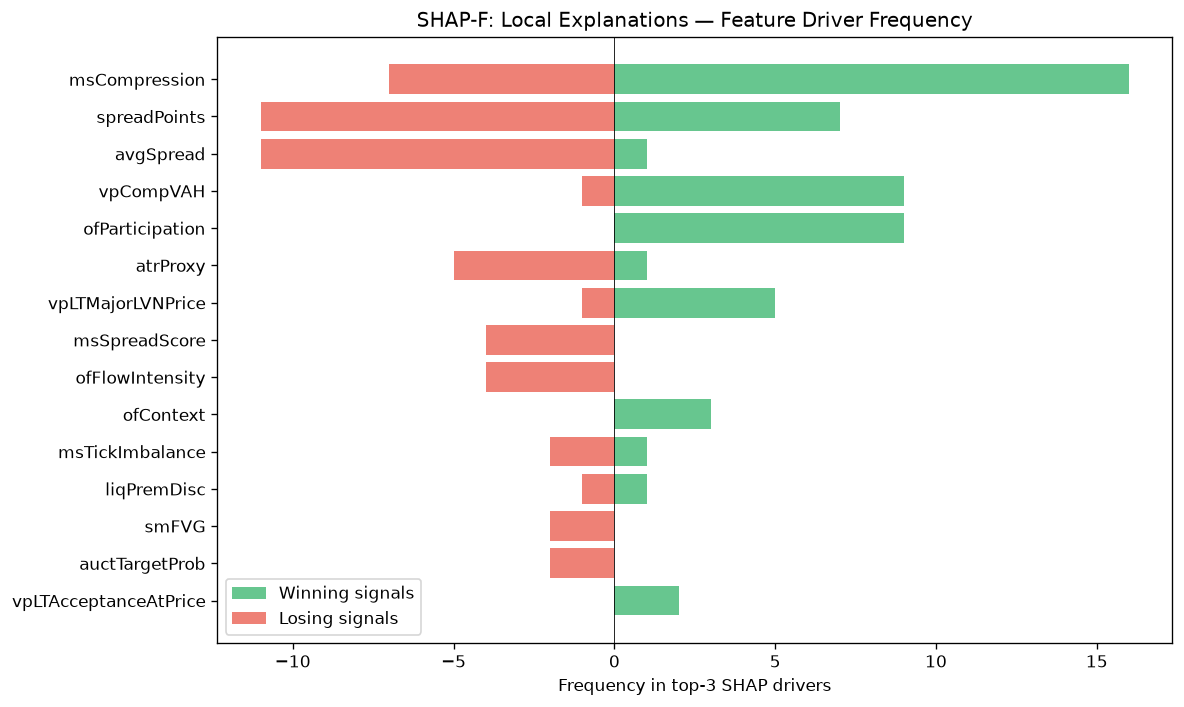

The table this chart was drawn from, first rows:
feature, win_top3_freq, lose_top3_freq, total_top3_freq, win_bias
msCompression, 16, 7, 23, 0.6957
spreadPoints, 7, 11, 18, 0.3889
avgSpread, 1, 11, 12, 0.08333
vpCompVAH, 9, 1, 10, 0.9
ofParticipation, 9, 0, 9, 1
atrProxy, 1, 5, 6, 0.1667
vpLTMajorLVNPrice, 5, 1, 6, 0.8333
msSpreadScore, 0, 4, 4, 0.0
ofFlowIntensity, 0, 4, 4, 0.0
ofContext, 3, 0, 3, 1
msTickImbalance, 1, 2, 3, 0.3333
liqPremDisc, 1, 1, 2, 0.5
smFVG, 0, 2, 2, 0.0
auctTargetProb, 0, 2, 2, 0.0
vpLTAcceptanceAtPrice, 2, 0, 2, 1
auctHVNStrength, 0, 2, 2, 0.0
chochConfirmed, 2, 0, 2, 1
auctReversalRisk, 0, 1, 1, 0.0
auctDistLVN, 0, 1, 1, 0.0
vpLTBalanceStability, 1, 0, 1, 1
vpDistNakedPOC_ATR, 0, 1, 1, 0.0
liqDensity, 0, 1, 1, 0.0
auctExpReward, 0, 1, 1, 0.0
spreadToATR, 1, 0, 1, 1
entryVpDistLVN, 1, 0, 1, 1
smZoneQuality, 0, 1, 1, 0.0
msContext, 0, 1, 1, 0.0
